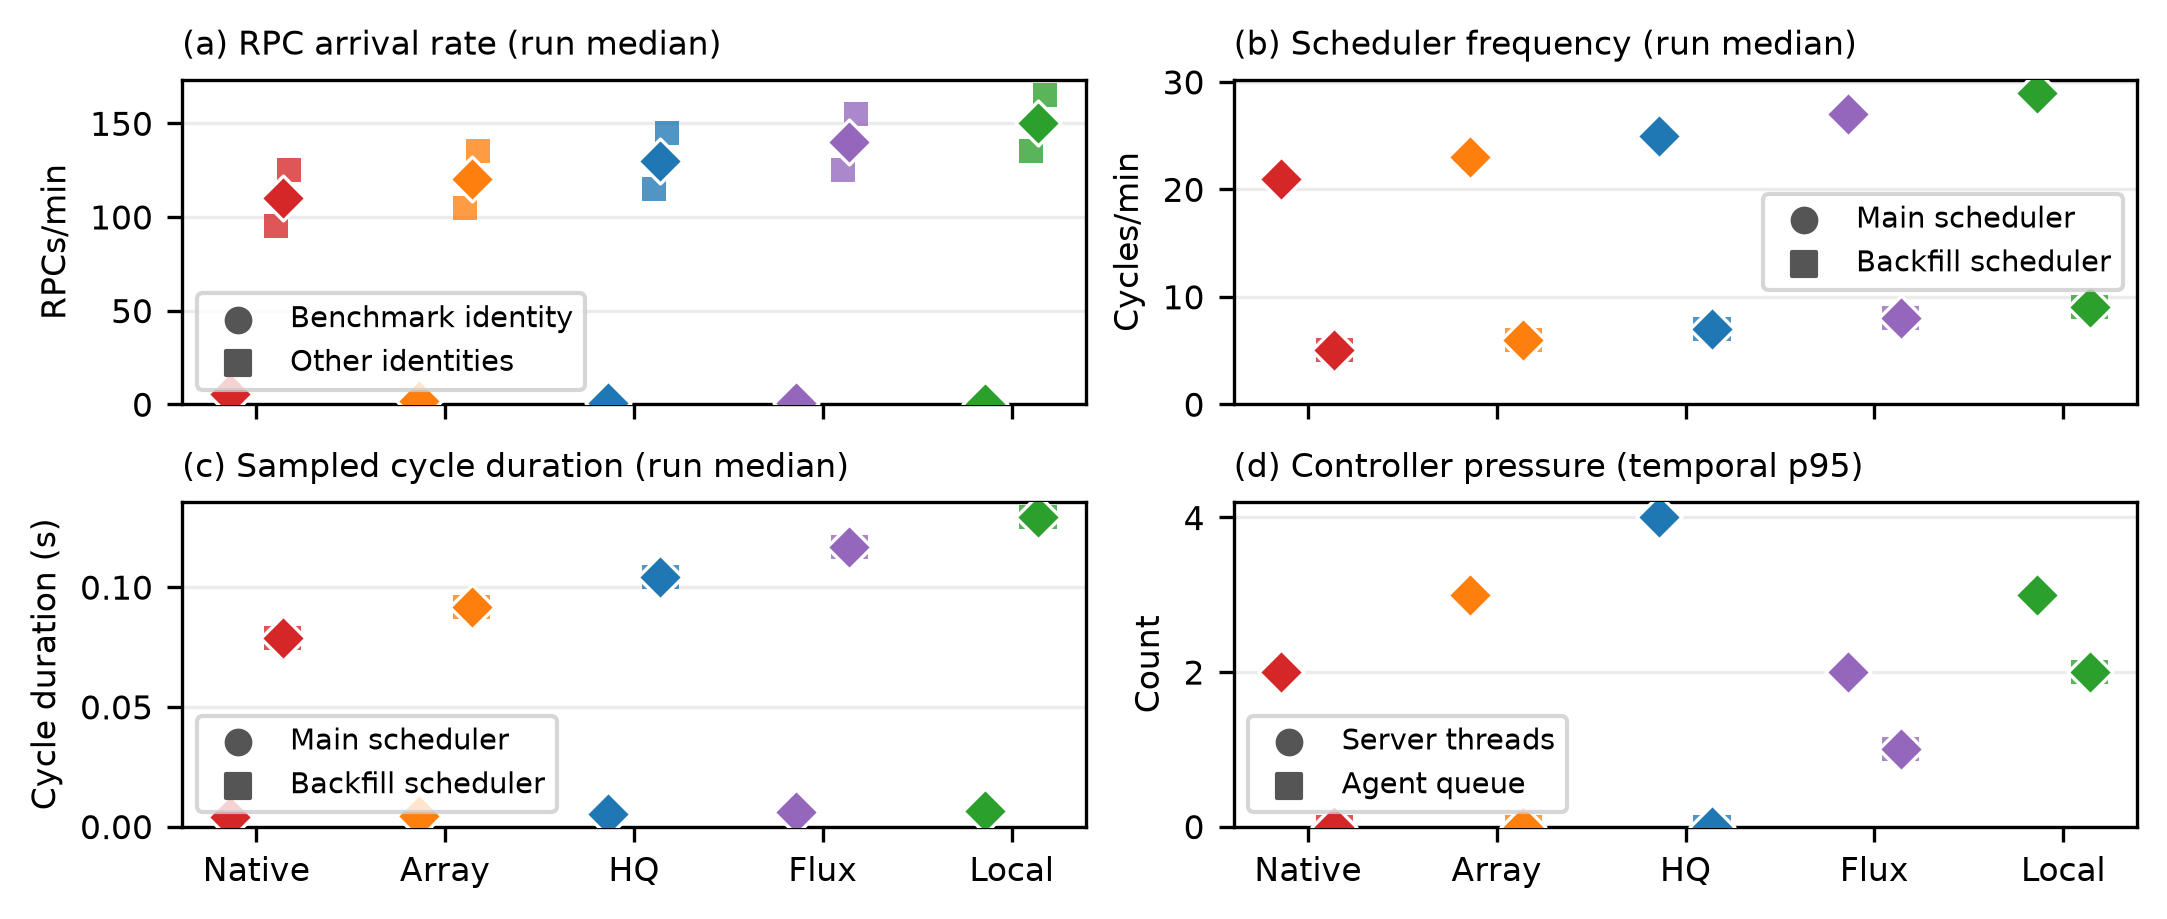

Source data for this figure (header and first rows):
venue, replicate, backend, run_dir, sample_count, window_t0_epoch, window_endpoint_epoch, sdiag_data_since, context_interpretation, run_median_benchmark_rpc_per_min, run_p95_benchmark_rpc_per_min, run_median_background_rpc_per_min, run_p95_background_rpc_per_min, run_median_main_cycles_per_min, run_p95_main_cycles_per_min, run_median_backfill_cycles_per_min, run_p95_backfill_cycles_per_min, run_median_main_last_cycle_s, run_p95_main_last_cycle_s, run_median_backfill_last_cycle_s, run_p95_backfill_last_cycle_s, run_median_server_threads, run_p95_server_threads, run_median_agent_queue
phoenix, 1, native, dryrun-plots/synthetic-monitor-tree/phoe…, 38, 1754300005, 1754311421, Mon Aug 04 17:00:00 2026, benchmark RPC rate is identity-attributa…, 6.2, 6.4, 95.0, 95.0, 21.0, 21.0, 5.0, 5.0, 0.003769, 0.003998, 0.07884, 0.08212, 2.0, 2.0, 0.0
phoenix, 1, jobarray, dryrun-plots/synthetic-monitor-tree/phoe…, 33, 1754312109, 1754322047, Mon Aug 04 17:00:00 2026, benchmark RPC rate is identity-attributa…, 1.8, 2.0, 105.0, 105.0, 23.0, 23.0, 6.0, 6.0, 0.004469, 0.00474, 0.09146, 0.09525, 3.0, 3.0, 0.0
phoenix, 1, hyperqueue, dryrun-plots/synthetic-monitor-tree/phoe…, 24, 1754322735, 1754330048, Mon Aug 04 17:00:00 2026, benchmark RPC rate is identity-attributa…, 0.6, 0.6, 115.0, 115.2, 25.0, 25.2, 7.0, 7.17, 0.005168, 0.005475, 0.1041, 0.1083, 3.0, 4.0, 0.0
phoenix, 1, flux, dryrun-plots/synthetic-monitor-tree/phoe…, 27, 1754330736, 1754338987, Mon Aug 04 17:00:00 2026, benchmark RPC rate is identity-attributa…, 0.6, 0.8, 125.0, 125.0, 27.0, 27.2, 8.0, 8.2, 0.005866, 0.006213, 0.1167, 0.1214, 2.0, 2.0, 1.0
phoenix, 1, local, dryrun-plots/synthetic-monitor-tree/phoe…, 61, 1754339675, 1754358257, Mon Aug 04 17:00:00 2026, benchmark RPC rate is identity-attributa…, 0.0, 0.2, 135.0, 135.2, 29.0, 29.2, 9.0, 9.0, 0.006557, 0.006956, 0.1292, 0.1345, 3.0, 3.0, 1.0
phoenix, 2, jobarray, dryrun-plots/synthetic-monitor-tree/phoe…, 29, 1754358945, 1754367911, Mon Aug 04 17:00:00 2026, benchmark RPC rate is identity-attributa…, 1.8, 2.0, 120.0, 120.0, 23.0, 23.0, 6.0, 6.2, 0.004462, 0.004725, 0.09137, 0.09503, 3.0, 3.0, 0.0
phoenix, 2, hyperqueue, dryrun-plots/synthetic-monitor-tree/phoe…, 27, 1754368599, 1754376917, Mon Aug 04 17:00:00 2026, benchmark RPC rate is identity-attributa…, 0.4, 0.6, 130.0, 130.0, 25.0, 25.2, 7.0, 7.0, 0.005163, 0.005467, 0.104, 0.1082, 3.0, 4.0, 0.0
phoenix, 2, flux, dryrun-plots/synthetic-monitor-tree/phoe…, 27, 1754377605, 1754385864, Mon Aug 04 17:00:00 2026, benchmark RPC rate is identity-attributa…, 0.6, 0.8, 140.0, 140.0, 27.0, 27.0, 8.0, 8.0, 0.005865, 0.006213, 0.1166, 0.1214, 2.0, 2.0, 1.0
phoenix, 2, local, dryrun-plots/synthetic-monitor-tree/phoe…, 59, 1754386552, 1754404280, Mon Aug 04 17:00:00 2026, benchmark RPC rate is identity-attributa…, 0.0, 0.2, 150.0, 150.2, 29.0, 29.2, 9.0, 9.2, 0.006564, 0.006968, 0.1292, 0.1347, 3.0, 3.0, 1.0
phoenix, 2, native, dryrun-plots/synthetic-monitor-tree/phoe…, 38, 1754404968, 1754416370, Mon Aug 04 17:00:00 2026, benchmark RPC rate is identity-attributa…, 5.4, 5.4, 110.0, 110.2, 21.0, 21.2, 5.0, 5.2, 0.003769, 0.003999, 0.07885, 0.08213, 2.0, 2.0, 0.0
phoenix, 3, hyperqueue, dryrun-plots/synthetic-monitor-tree/phoe…, 24, 1754417058, 1754424404, Mon Aug 04 17:00:00 2026, benchmark RPC rate is identity-attributa…, 0.6, 0.6, 145.0, 145.2, 25.0, 25.2, 7.0, 7.2, 0.005167, 0.005471, 0.1041, 0.1082, 3.0, 4.0, 0.0
phoenix, 3, flux, dryrun-plots/synthetic-monitor-tree/phoe…, 26, 1754425092, 1754433052, Mon Aug 04 17:00:00 2026, benchmark RPC rate is identity-attributa…, 0.6, 0.6, 155.0, 155.2, 27.0, 27.2, 8.0, 8.2, 0.005866, 0.006212, 0.1166, 0.1214, 2.0, 2.0, 0.5
phoenix, 3, local, dryrun-plots/synthetic-monitor-tree/phoe…, 54, 1754433740, 1754450104, Mon Aug 04 17:00:00 2026, benchmark RPC rate is identity-attributa…, 0.0, 0.2, 165.0, 165.0, 29.0, 29.0, 9.0, 9.0, 0.006561, 0.006961, 0.1292, 0.1346, 2.5, 3.0, 1.0
phoenix, 3, native, dryrun-plots/synthetic-monitor-tree/phoe…, 39, 1754450792, 1754462637, Mon Aug 04 17:00:00 2026, benchmark RPC rate is identity-attributa…, 5.2, 5.2, 125.0, 125.0, 21.0, 21.0, 5.0, 5.0, 0.003765, 0.003992, 0.0788, 0.08205, 2.0, 2.0, 0.0
phoenix, 3, jobarray, dryrun-plots/synthetic-monitor-tree/phoe…, 33, 1754463325, 1754473244, Mon Aug 04 17:00:00 2026, benchmark RPC rate is identity-attributa…, 1.8, 1.8, 135.0, 135.2, 23.0, 23.0, 6.0, 6.0, 0.00447, 0.004741, 0.09147, 0.09526, 3.0, 3.0, 0.0
